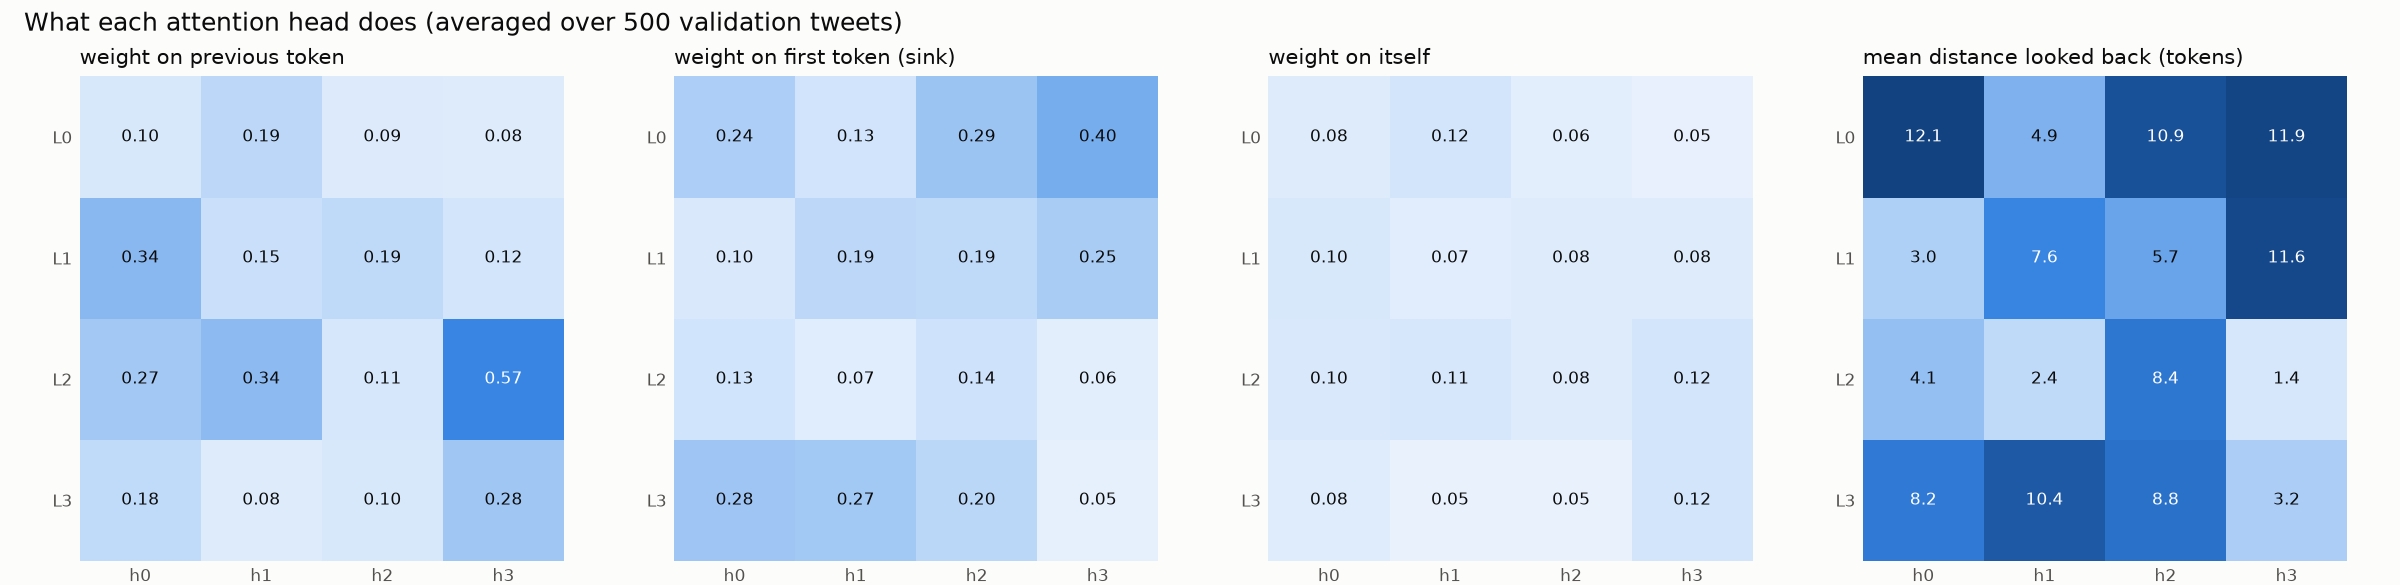

The file beside this chart, header and first rows:
layer, head, prev_token, first_token, self, distance
0, 0, 0.1026, 0.2384, 0.0826, 12.06
0, 1, 0.1931, 0.1261, 0.1229, 4.888
0, 2, 0.0897, 0.2911, 0.0649, 10.95
0, 3, 0.0796, 0.3991, 0.0502, 11.89
1, 0, 0.3439, 0.1003, 0.103, 3.045
1, 1, 0.1508, 0.194, 0.0688, 7.595
1, 2, 0.1869, 0.1869, 0.0821, 5.734
1, 3, 0.1243, 0.2511, 0.0783, 11.6
2, 0, 0.2686, 0.1291, 0.0983, 4.096
2, 1, 0.3383, 0.0736, 0.11, 2.395
2, 2, 0.1107, 0.137, 0.0819, 8.405
2, 3, 0.5744, 0.0636, 0.1191, 1.445
3, 0, 0.1805, 0.2836, 0.0768, 8.19
3, 1, 0.0815, 0.2709, 0.0455, 10.37
3, 2, 0.1027, 0.1989, 0.0465, 8.781
3, 3, 0.2791, 0.0528, 0.1195, 3.17
